Run: headless pygame with SDL's dummy video driver; simulated clock (each Clock.tick advances the game by its frame time, no real sleeping); random seed 0; keys injected as events and as key.get_pressed() state; no mouse input.
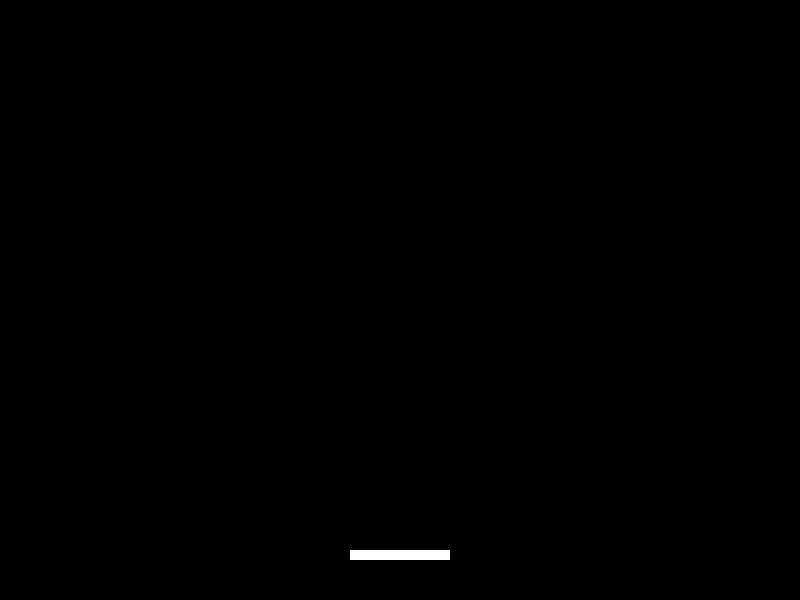
Frame 1 of 4 · flips 1–60 · no input
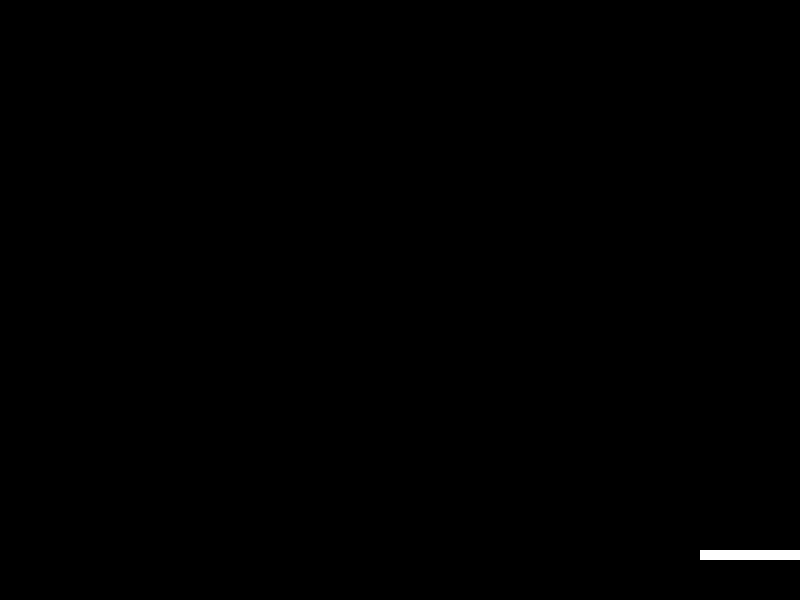
Frame 2 of 4 · flips 61–180 · tapped SPACE, RETURN · held RIGHT (→), D
Frame 3 of 4 · flips 181–300 · held DOWN (↓), S · screen unchanged from frame 2, image omitted
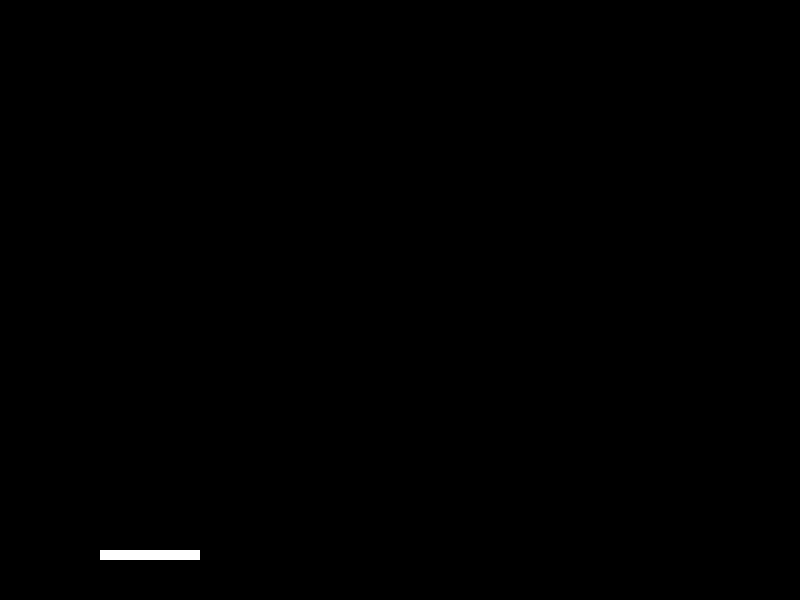
Frame 4 of 4 · flips 301–420 · held LEFT (←), A, UP (↑), W

The pygame program that drew these frames:

# # 1. Ütő kirajzolása és mozgatása
# Először hozzuk létre az ütőt: ez egy téglalap, amit mozgatni tudsz balra-jobbra a képernyő alján.
# A pygame.Rect(350, 550, 100, 10) azt jelenti: bal felső sarka (350, 550), 100 pixel széles, 10 pixel magas. A paddle.x-et növelve/csökkentve mozgatod balra-jobbra.
# A bal/jobb nyíl leütésekor növeld vagy csökkentsd az x-et, DE mindig ellenőrizd, hogy ne menjen ki a képernyőről!

import pygame

pygame.init()

WIDTH, HEIGHT = 800, 600
screen = pygame.display.set_mode((WIDTH, HEIGHT))
pygame.display.set_caption("Ütő mozgatása sys nélkül")

WHITE = (255, 255, 255)
BLACK = (0, 0, 0)

paddle = pygame.Rect(350, 550, 100, 10)
paddle_speed = 5

clock = pygame.time.Clock()

running = True
while running:
    for event in pygame.event.get():
        if event.type == pygame.QUIT:
            running = False

    keys = pygame.key.get_pressed()
    if keys[pygame.K_LEFT]:
        paddle.x -= paddle_speed
        if paddle.x < 0:
            paddle.x = 0
    if keys[pygame.K_RIGHT]:
        paddle.x += paddle_speed
        if paddle.x > WIDTH - paddle.width:
            paddle.x = WIDTH - paddle.width

    screen.fill(BLACK)
    pygame.draw.rect(screen, WHITE, paddle)
    pygame.display.flip()

    clock.tick(60)

pygame.quit()
